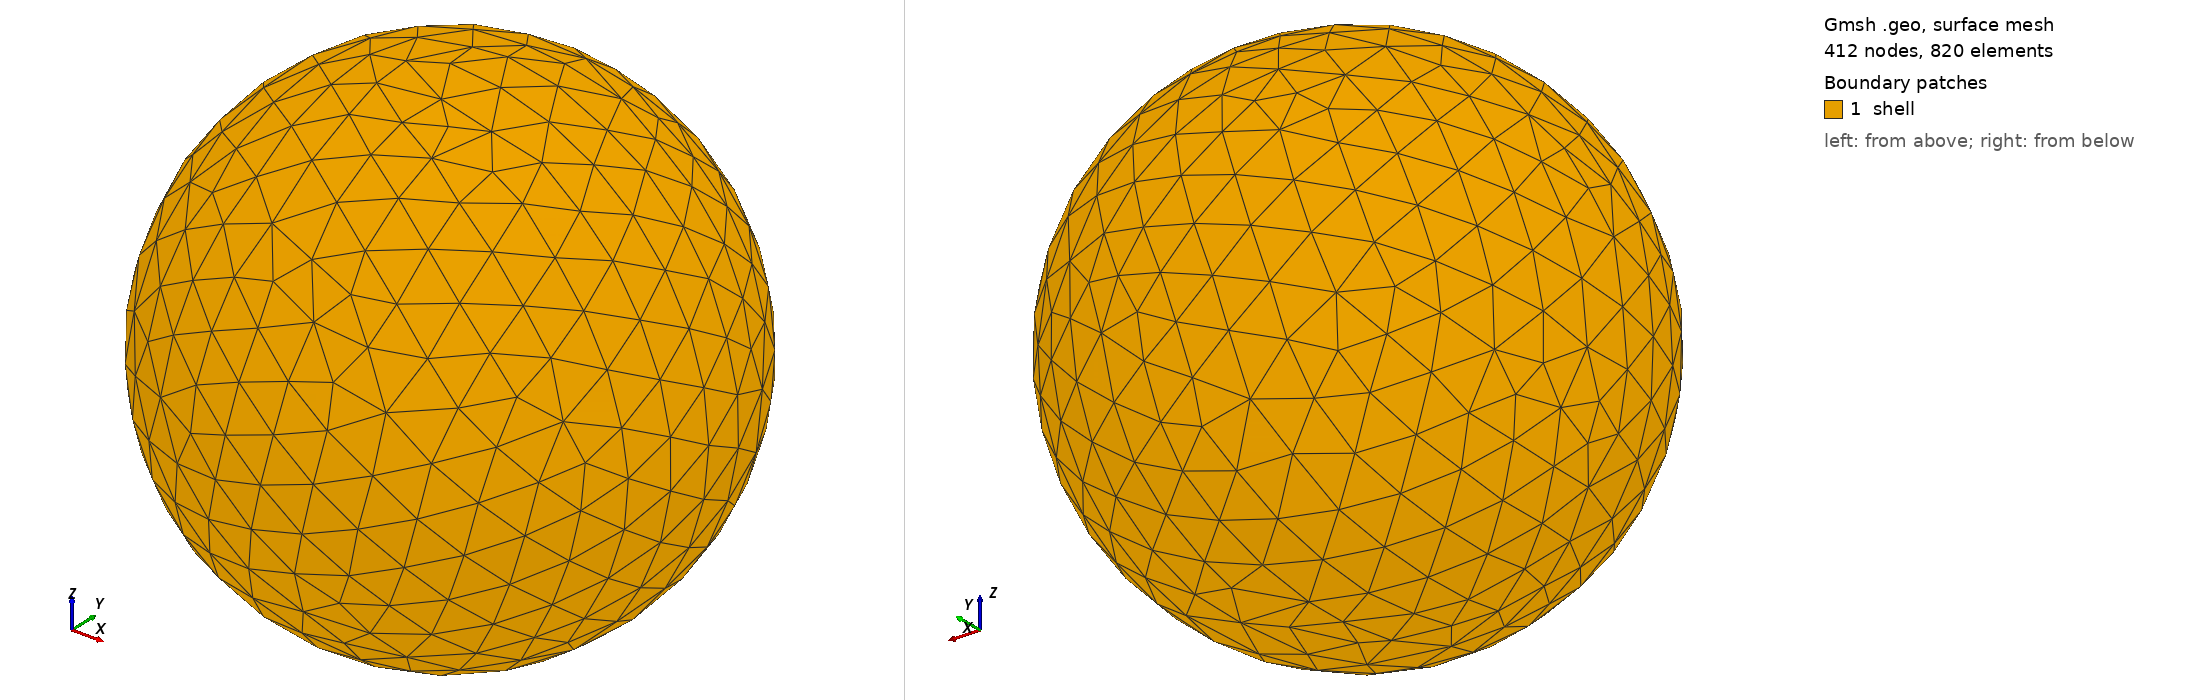

Gmsh geometry script, surface-meshed: 412 nodes, 820 surface elements. Boundary patches (legend numbers): 1 shell. Left view from above one corner, right view from below the opposite corner. Legend entries are the model's physical surfaces. The drawing asked Gmsh for element sizes between 1% and 20% of the model's largest extent; the script's own settings can give other sizes.

=== shell.geo (drawn) ===
SetFactory("OpenCASCADE");

Sphere(1) = {0, 0, 0, 0.5, -Pi/2, Pi/2, 2*Pi};
Characteristic Length{ PointsOf{ Surface{1}; } } = 0.1;
//+
Physical Surface("shell", 4) = {1};
